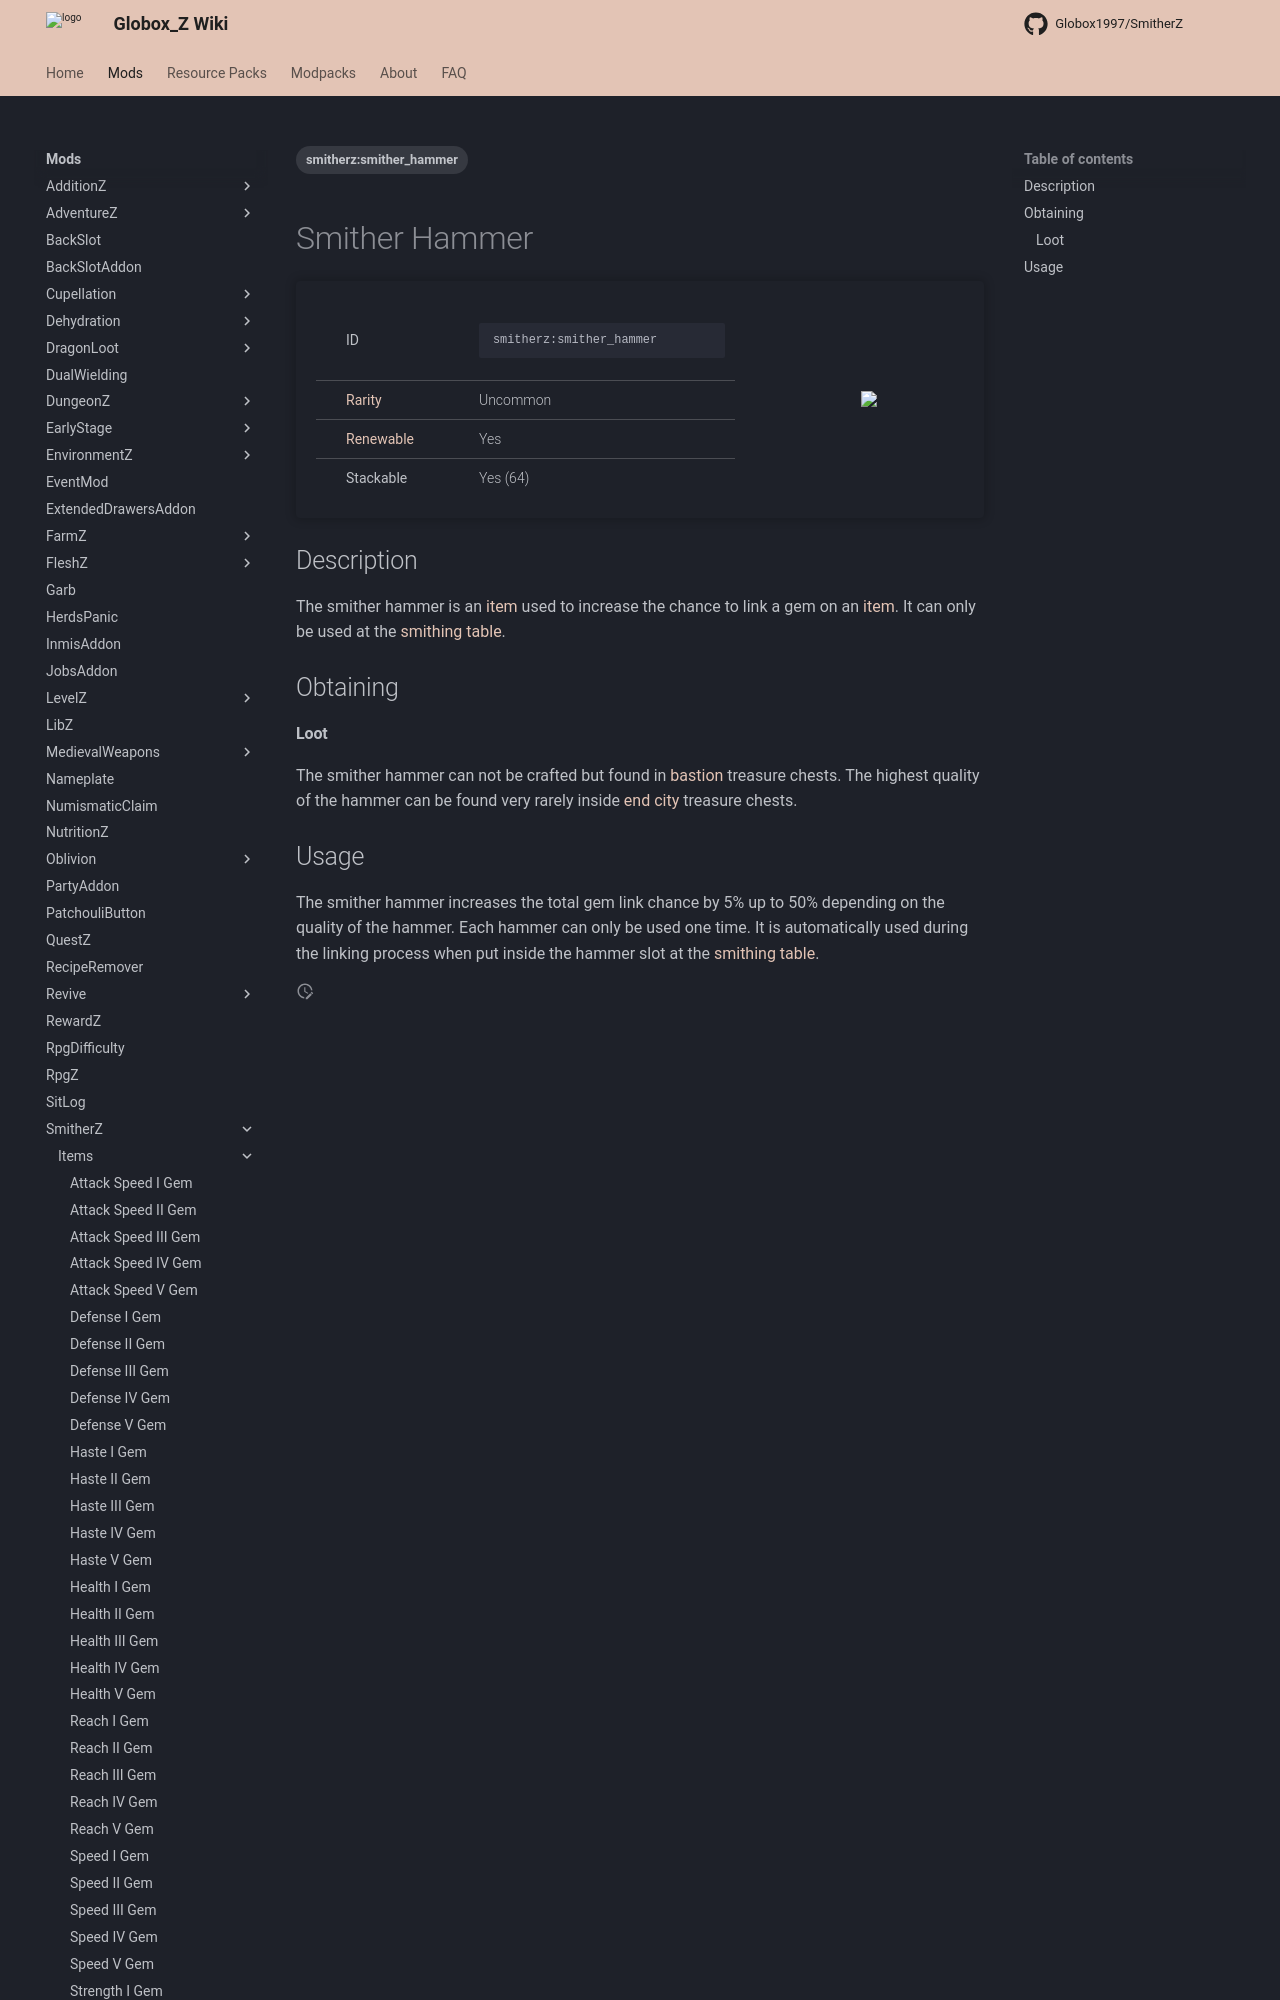

repository: Globox1997/wiki · page: mods/SmitherZ/Items/Smither_Hammer/index.html · generator: mkdocs

---
title: Smither Hammer
project: smitherz
summary: smitherz item smither hammer
tags:
    - smitherz:smither_hammer
---
# Smither Hammer
<div class="main_table">
<div class="left_main_table">
<table class="left_table">
    <tbody>
        <tr>
            <td class="first-column">ID</td>
            <td class="second-column">
            ```
            smitherz:smither_hammer
            ```
            </td>
        </tr>
        <tr id="linear-top">
            <td class="first-column"><a href="https://minecraft.wiki/w/Rarity" target="_blank">Rarity</a></td>
            <td class="second-column">Uncommon</td>
        </tr>
        <tr id="linear-top">
            <td class="first-column"><a href="https://minecraft.wiki/w/Renewable_resource" target="_blank">Renewable</a></td>
            <td class="second-column">Yes</td>
        </tr>
        <tr id="linear-top">
            <td class="first-column">Stackable</td>
            <td class="second-column">Yes (64)</td>
        </tr>
    </tbody>
</table>
</div>
<img src="/wiki/assets/smitherz/items/smither_hammer.png" loading="lazy" class="right_img_table"/>
</div>

## Description
The smither hammer is an [item](https://minecraft.wiki/w/Item) used to increase the chance to link a gem on an [item](https://minecraft.wiki/w/Item). It can only be used at the [smithing table](https://minecraft.wiki/w/Smithing_Table).

## Obtaining
